Labelled photos from "Cropped_Tumors", an image-classification folder in victorsobottka/Deep_Learning_FinalProject. The possible labels are: benign, malignant, normal.

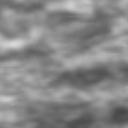
Label: normal

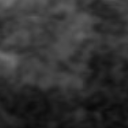
Label: normal

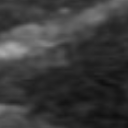
Label: normal

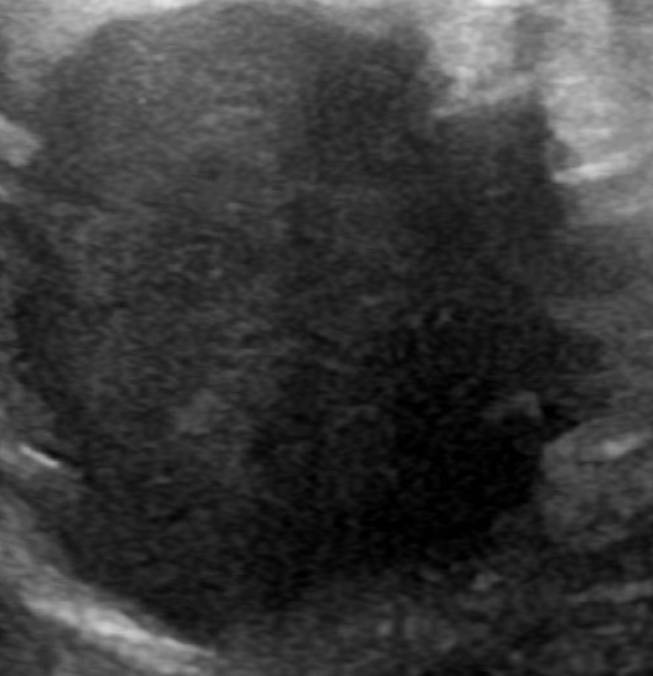
Label: malignant

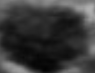
Label: benign

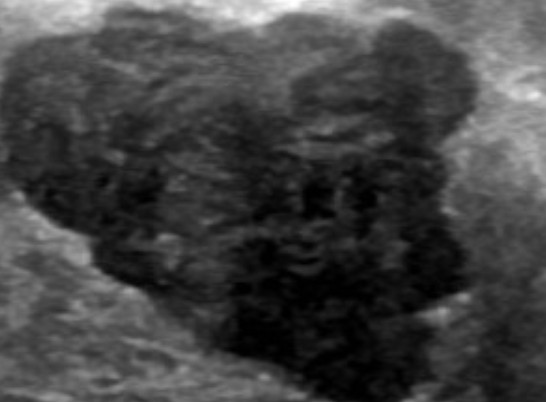
Label: benign
